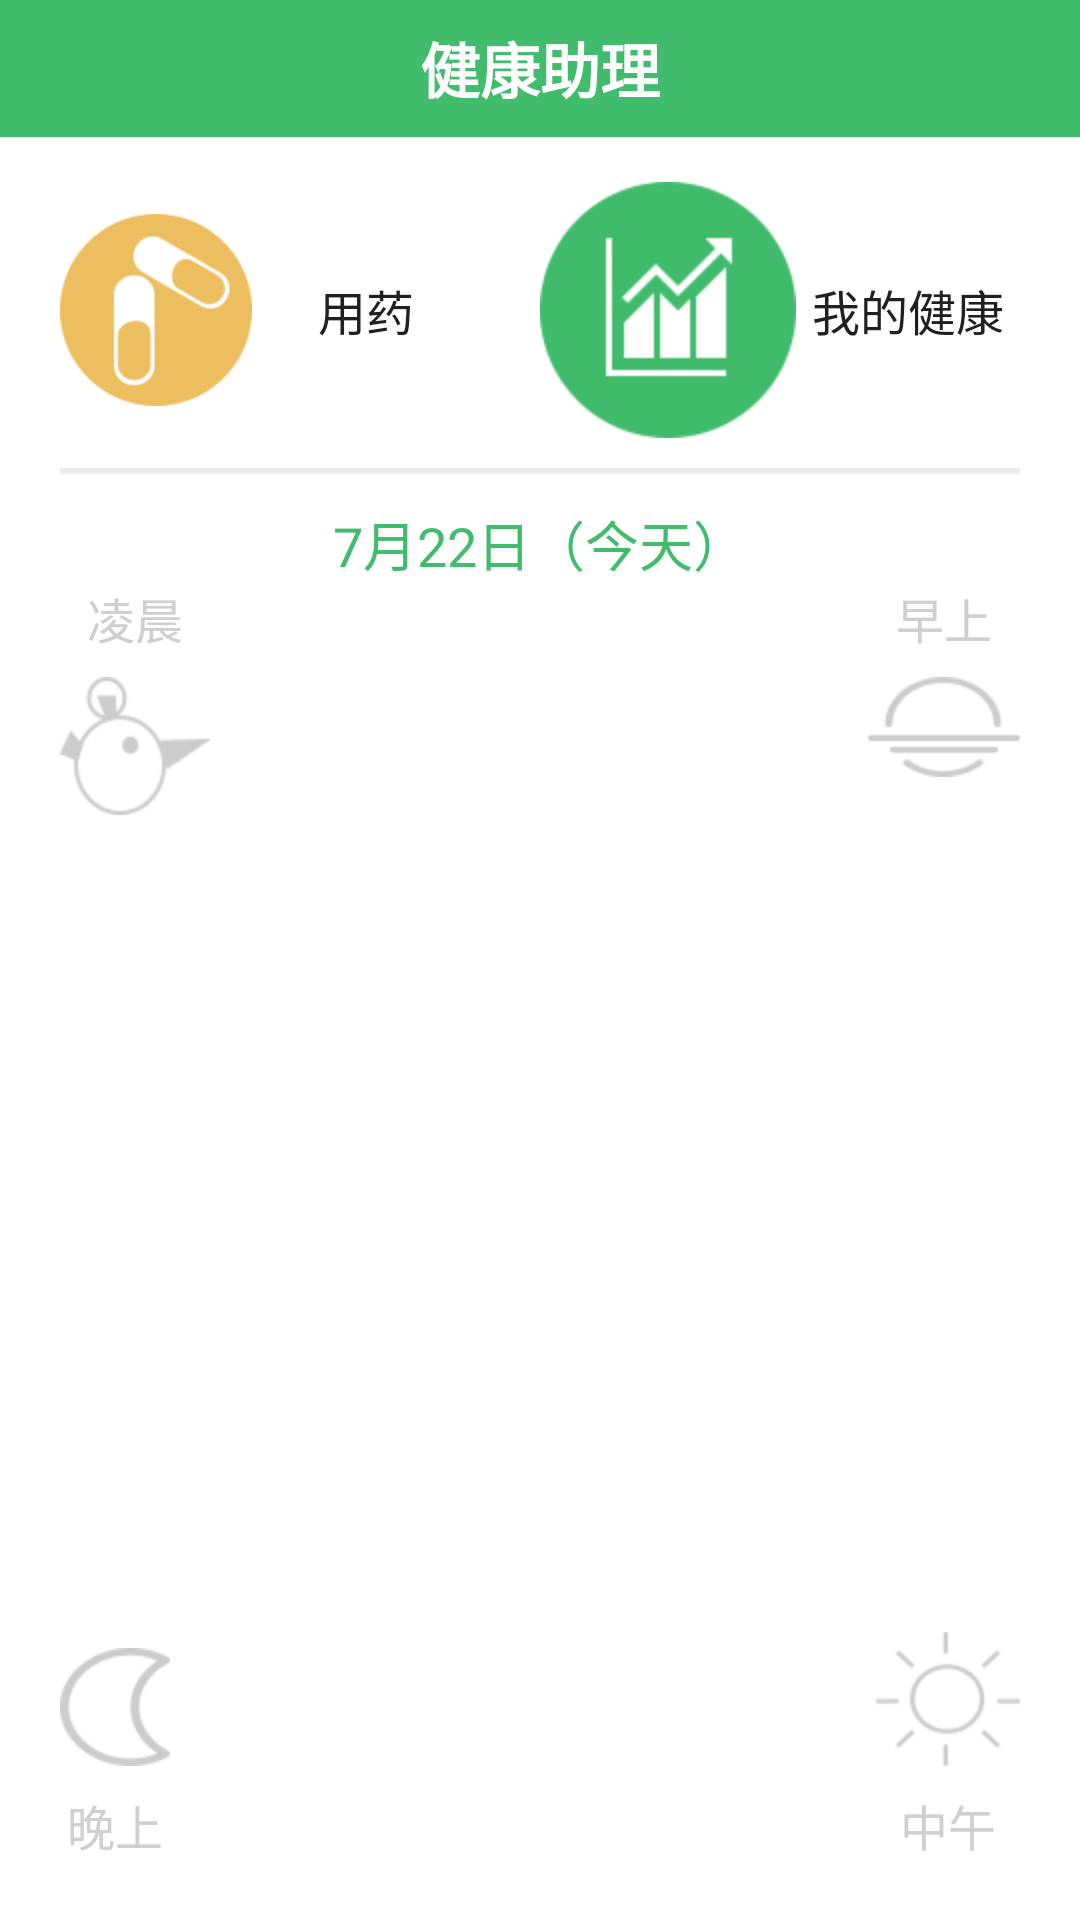

Write the Android layout XML for this screen, with the resource values it uses.
<!-- AndroidManifest.xml: activity theme FullscreenTheme -->
<!-- res/layout/medications.xml -->
<?xml version="1.0" encoding="utf-8"?>
<LinearLayout xmlns:android="http://schemas.android.com/apk/res/android"
    android:layout_width="match_parent"
    android:layout_height="match_parent"
    android:orientation="vertical" >

    <RelativeLayout style="@style/top_layout" >

        <TextView
            android:id="@+id/textView1"
            style="@style/top_layout_title"
            android:text="健康助理" />

        <TextView
            android:id="@+id/medications_back"
            style="@style/top_layout_back"
            android:background="@drawable/back"
            android:visibility="invisible" />

        <ImageView
            android:id="@+id/textView3"
            style="@style/top_layout_more"
            android:background="@drawable/more"
            android:visibility="invisible" />
    </RelativeLayout>

    <LinearLayout
        android:layout_width="match_parent"
        android:layout_height="match_parent"
        android:background="@color/white"
        android:orientation="vertical" >

        <RadioGroup
            android:id="@+id/radioGroup1"
            android:layout_width="match_parent"
            android:layout_height="wrap_content"
            android:layout_gravity="center"
            android:layout_marginLeft="20dip"
            android:layout_marginRight="20dip"
            android:layout_marginTop="15dip"
            android:layout_weight="0"
            android:gravity="center"
            android:orientation="horizontal" >

            <RadioButton
                android:id="@+id/medications_yongyao"
                android:layout_width="match_parent"
                android:layout_height="wrap_content"
                android:layout_gravity="center"
                android:layout_weight="1"
                android:button="@null"
                android:checked="true"
                android:drawableLeft="@drawable/medicince_icon"
                android:gravity="center"
                android:paddingRight="20dp"
                android:text="用药"
                android:textColor="@color/black_overlay" />

            <RadioButton
                android:id="@+id/medications_my_health"
                android:layout_width="match_parent"
                android:layout_height="wrap_content"
                android:layout_gravity="center"
                android:layout_weight="1"
                android:button="@null"
                android:drawableLeft="@drawable/health_icon"
                android:gravity="center"
                android:text="我的健康"
                android:textColor="@color/black_overlay" />
        </RadioGroup>

        <LinearLayout
            android:layout_width="match_parent"
            android:layout_height="2dip"
            android:layout_marginBottom="10dip"
            android:layout_marginLeft="20dip"
            android:layout_marginRight="20dip"
            android:layout_marginTop="10dip"
            android:layout_weight="0"
            android:background="@color/color_EBEBEB" >
        </LinearLayout>

        <TextView
            android:id="@+id/medications_date"
            android:layout_width="wrap_content"
            android:layout_height="wrap_content"
            android:layout_gravity="center_horizontal"
            android:layout_weight="0"
            android:text="7月22日（今天）"
            android:textColor="@color/color_41BC6C"
            android:textSize="18sp" />

        <RelativeLayout
            android:layout_width="match_parent"
            android:layout_height="match_parent"
            android:layout_marginBottom="20dip"
            android:layout_weight="0" >

            <RadioButton
                android:id="@+id/lingchen"
                android:layout_width="wrap_content"
                android:layout_height="wrap_content"
                android:layout_alignParentLeft="true"
                android:layout_alignParentTop="true"
                android:layout_marginLeft="20dip"
                android:button="@null"
                android:drawableBottom="@drawable/lingchen_icon"
                android:drawablePadding="8dp"
                android:gravity="center"
                android:text="凌晨"
                android:textColor="@color/color_cecfce" />

            <RadioButton
                android:id="@+id/zaoshang"
                android:layout_width="wrap_content"
                android:layout_height="wrap_content"
                android:layout_alignParentRight="true"
                android:layout_alignParentTop="true"
                android:layout_marginRight="20dip"
                android:button="@null"
                android:drawableBottom="@drawable/morning_icon"
                android:drawablePadding="8dp"
                android:gravity="center"
                android:text="早上"
                android:textColor="@color/color_cecfce" />

            <RadioButton
                android:id="@+id/wanshang"
                android:layout_width="wrap_content"
                android:layout_height="wrap_content"
                android:layout_alignParentBottom="true"
                android:layout_alignParentLeft="true"
                android:layout_marginLeft="20dip"
                android:button="@null"
                android:drawablePadding="8dp"
                android:drawableTop="@drawable/night_icon"
                android:gravity="center"
                android:text="晚上"
                android:textColor="@color/color_cecfce" />

            <RadioButton
                android:id="@+id/zhongwu"
                android:layout_width="wrap_content"
                android:layout_height="wrap_content"
                android:layout_alignParentBottom="true"
                android:layout_alignParentRight="true"
                android:layout_marginRight="20dip"
                android:button="@null"
                android:drawableTop="@drawable/zhongwu_icon"
                android:drawablePadding="8dp"
                android:gravity="center"
                android:text="中午"
                android:textColor="@color/color_cecfce" />

            <android.support.v4.view.ViewPager
                android:id="@+id/medications_viewpager"
                android:layout_width="wrap_content"
                android:layout_height="wrap_content"
                android:layout_centerHorizontal="true"
                android:layout_centerVertical="true" />

            <RelativeLayout
                android:layout_width="wrap_content"
                android:layout_height="wrap_content"
                android:layout_centerHorizontal="true"
                android:layout_centerVertical="true"
                android:background="@drawable/tixing_bg"
                android:visibility="gone" >

                <LinearLayout
                    android:layout_width="wrap_content"
                    android:layout_height="wrap_content"
                    android:layout_centerHorizontal="true"
                    android:layout_centerVertical="true"
                    android:background="@drawable/tixing_zhongxin_icon"
                    android:gravity="center"
                    android:orientation="vertical" >

                    <TextView
                        android:id="@+id/textView5"
                        android:layout_width="wrap_content"
                        android:layout_height="wrap_content"
                        android:text="07:20" />

                    <TextView
                        android:id="@+id/textView6"
                        android:layout_width="wrap_content"
                        android:layout_height="wrap_content"
                        android:text="下次用药" />

                    <TextView
                        android:id="@+id/textView7"
                        android:layout_width="wrap_content"
                        android:layout_height="wrap_content"
                        android:text="10:10"
                        android:textSize="18sp" />
                </LinearLayout>
            </RelativeLayout>
        </RelativeLayout>
    </LinearLayout>

</LinearLayout>
<!-- resources referenced by this layout -->
<resources>
  <color name="black_overlay">#202020</color>
  <color name="color_41BC6C">#41BC6C</color>
  <color name="color_EBEBEB">#EBEBEB</color>
  <color name="color_cecfce">#cecfce</color>
  <color name="white">#FFFFFF</color>
  <!-- drawable back: png bitmap (drawable-xhdpi, 3598 bytes) -->
  <!-- drawable health_icon: png bitmap (drawable-hdpi, 4656 bytes) -->
  <!-- drawable lingchen_icon: png bitmap (drawable-hdpi, 2932 bytes) -->
  <!-- drawable medicince_icon: png bitmap (drawable-xhdpi, 5730 bytes) -->
  <!-- drawable more: png bitmap (drawable-hdpi, 3125 bytes) -->
  <!-- drawable morning_icon: png bitmap (drawable-hdpi, 2065 bytes) -->
  <!-- drawable night_icon: png bitmap (drawable-hdpi, 2367 bytes) -->
  <!-- drawable tixing_bg: png bitmap (drawable-xhdpi, 13196 bytes) -->
  <!-- drawable tixing_zhongxin_icon: png bitmap (drawable-hdpi, 2175 bytes) -->
  <!-- drawable zhongwu_icon: png bitmap (drawable-hdpi, 2258 bytes) -->
  <style name="top_layout">
          <item name="android:layout_width">match_parent</item>
          <item name="android:layout_height">wrap_content</item>
          <item name="android:background">@color/color_41BC6C</item>
          <item name="android:padding">8dip</item>
      </style>
  <style name="top_layout_back">
          <item name="android:layout_width">wrap_content</item>
          <item name="android:layout_height">wrap_content</item>
          <item name="android:layout_alignParentLeft">true</item>
          <item name="android:layout_centerVertical">true</item>
          <item name="android:layout_marginLeft">8dp</item>
          <item name="android:background">@drawable/back</item>
      </style>
  <style name="top_layout_more">
          <item name="android:layout_width">wrap_content</item>
          <item name="android:layout_height">wrap_content</item>
          <item name="android:layout_alignParentRight">true</item>
          <item name="android:layout_centerVertical">true</item>
          <item name="android:layout_marginRight">10dp</item>
          <item name="android:textSize">20sp</item>
      </style>
  <style name="top_layout_title">
          <item name="android:layout_width">wrap_content</item>
          <item name="android:layout_height">wrap_content</item>
          <item name="android:layout_centerHorizontal">true</item>
          <item name="android:layout_centerVertical">true</item>
          <item name="android:textColor">@color/white</item>
          <item name="android:textSize">20sp</item>
          <item name="android:textStyle">bold</item>    
      </style>
  <style name="FullscreenTheme" parent="android:Theme.NoTitleBar">
          <item name="android:windowContentOverlay">@null</item>
          <item name="android:windowBackground">@null</item>
          <item name="buttonBarStyle">@style/ButtonBar</item>
          <item name="buttonBarButtonStyle">@style/ButtonBarButton</item>
      </style>
  <style name="ButtonBar">
          <item name="android:paddingLeft">2dp</item>
          <item name="android:paddingTop">5dp</item>
          <item name="android:paddingRight">2dp</item>
          <item name="android:paddingBottom">0dp</item>
          <item name="android:background">@android:drawable/bottom_bar</item>
      </style>
  <style name="ButtonBarButton" />
</resources>
